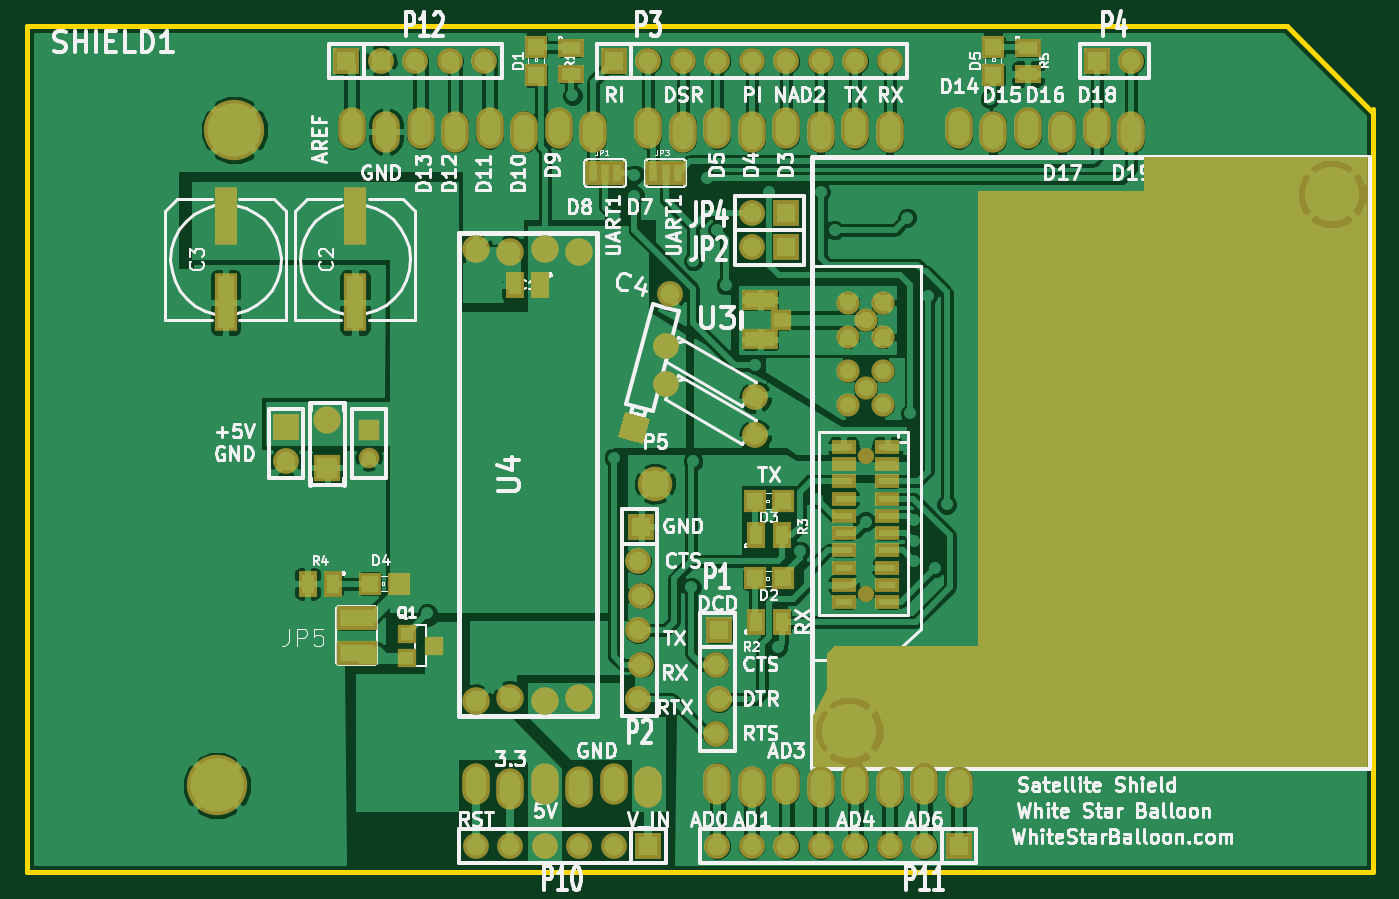
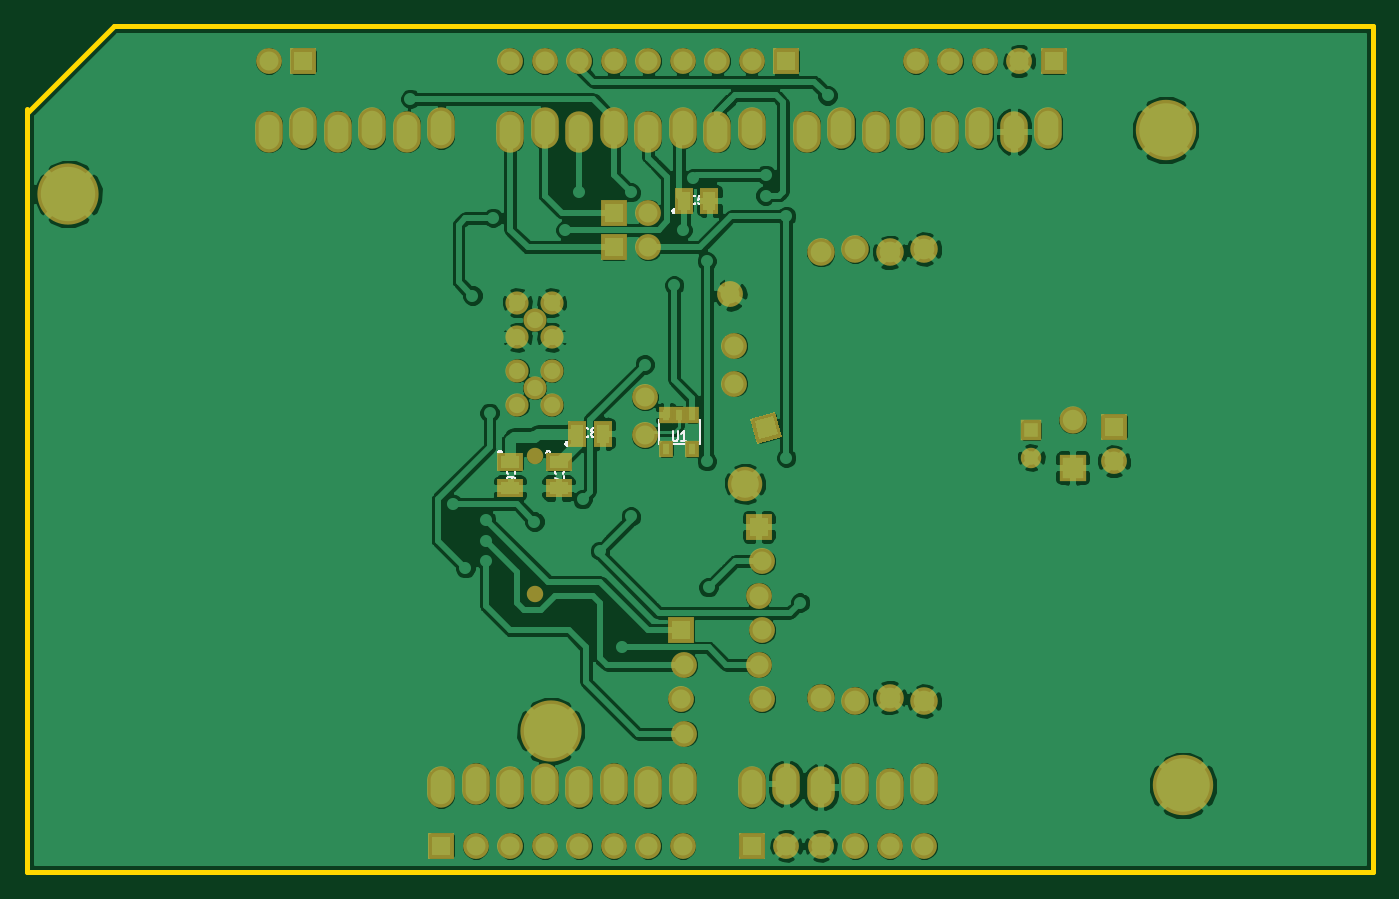
Circuit board: 11 layer files. Board 99.1 x 62.2 mm.
- bottom_copper: Iridium-Shield-Back.gbl (123210 bytes)
- top_copper: Iridium-Shield-Front.gtl (123738 bytes)
- bottom_mask: Iridium-Shield-Mask_Back.gbs (3259 bytes)
- top_mask: Iridium-Shield-Mask_Front.gts (4788 bytes)
- drill: Iridium-Shield-NPTH.drl (214 bytes)
- outline: Iridium-Shield-PCB_Edges.gbr (606 bytes)
- bottom_silk: Iridium-Shield-SilkS_Back.gbo (9177 bytes)
- top_silk: Iridium-Shield-SilkS_Front.gto (90690 bytes)
- paste: Iridium-Shield-SoldP_Back.gbp (593 bytes)
- paste: Iridium-Shield-SoldP_Front.gtp (1652 bytes)
- drill: Iridium-Shield.drl (2430 bytes)

=== bottom_copper: Iridium-Shield-Back.gbl (123210 bytes, source omitted) ===
=== top_copper: Iridium-Shield-Front.gtl (123738 bytes, source omitted) ===
=== bottom_mask: Iridium-Shield-Mask_Back.gbs ===
G04 (created by PCBNEW-RS274X (2012-01-10 BZR 3351)-testing) date Sunday, January 29, 2012 09:57:18 PM*
G01*
G70*
G90*
%MOIN*%
G04 Gerber Fmt 3.4, Leading zero omitted, Abs format*
%FSLAX34Y34*%
G04 APERTURE LIST*
%ADD10C,0.006000*%
%ADD11O,0.080000X0.120000*%
%ADD12C,0.175000*%
%ADD13R,0.059400X0.059400*%
%ADD14C,0.059400*%
%ADD15R,0.079100X0.079100*%
%ADD16C,0.079100*%
%ADD17C,0.100000*%
%ADD18R,0.075000X0.075000*%
%ADD19C,0.075000*%
%ADD20C,0.080000*%
%ADD21C,0.067200*%
%ADD22C,0.177500*%
%ADD23C,0.047600*%
%ADD24R,0.055000X0.075000*%
%ADD25R,0.040000X0.050000*%
%ADD26R,0.075000X0.055000*%
G04 APERTURE END LIST*
G54D10*
G54D11*
X27000Y20050D03*
X28000Y19950D03*
X29000Y20050D03*
X30000Y19950D03*
X31000Y20050D03*
X32000Y19950D03*
X27000Y00950D03*
X26000Y01050D03*
X25000Y00950D03*
X24000Y01050D03*
X23000Y00950D03*
X20000Y01050D03*
X21000Y00950D03*
X22000Y01050D03*
X18000Y00950D03*
X17000Y01050D03*
X16000Y00950D03*
X14000Y00900D03*
X13000Y01050D03*
X25000Y19950D03*
X24000Y20050D03*
X23000Y19950D03*
X22000Y20050D03*
X21000Y19950D03*
X20000Y20050D03*
X19000Y19950D03*
X18000Y20050D03*
X16400Y19950D03*
X15400Y20050D03*
X14400Y19950D03*
X13400Y20050D03*
X12400Y19950D03*
X11400Y20050D03*
X10400Y19950D03*
X09400Y20050D03*
X15000Y01050D03*
G54D12*
X06000Y20000D03*
X05500Y01000D03*
G54D13*
X09900Y11294D03*
G54D14*
X09900Y10506D03*
G54D15*
X08700Y10211D03*
G54D16*
X08700Y11589D03*
G54D17*
X18200Y09750D03*
G54D18*
X20050Y05500D03*
G54D19*
X19950Y04500D03*
X20050Y03500D03*
X19950Y02500D03*
G54D18*
X17800Y08500D03*
G54D19*
X17700Y07500D03*
X17800Y06500D03*
X17700Y05500D03*
X17800Y04500D03*
X17700Y03500D03*
G54D20*
X16000Y03550D03*
X15000Y03450D03*
X14000Y03550D03*
X13000Y03450D03*
X13000Y16550D03*
X14000Y16450D03*
X15000Y16550D03*
X16000Y16450D03*
G54D21*
X23793Y12024D03*
X24797Y12024D03*
X24797Y13024D03*
X23793Y13024D03*
X24297Y12524D03*
G54D22*
X23832Y02583D03*
X37808Y18134D03*
G54D21*
X24297Y14493D03*
X23793Y14993D03*
X24797Y14993D03*
X24797Y13993D03*
X23793Y13993D03*
G54D23*
X24297Y10563D03*
X24297Y06563D03*
G54D18*
X22000Y16600D03*
G54D19*
X21000Y16600D03*
G54D18*
X22000Y17600D03*
G54D19*
X21000Y17600D03*
G54D10*
G36*
X17847Y10909D02*
X17123Y11103D01*
X17317Y11827D01*
X18041Y11633D01*
X17847Y10909D01*
X17847Y10909D01*
G37*
G54D19*
X18618Y15232D03*
G54D18*
X17000Y22000D03*
G54D19*
X18000Y22000D03*
X19000Y22000D03*
X20000Y22000D03*
X21000Y22000D03*
X22000Y22000D03*
X23000Y22000D03*
X24000Y22000D03*
X25000Y22000D03*
G54D18*
X31000Y22000D03*
G54D19*
X32000Y22000D03*
G54D24*
X19975Y17950D03*
X19225Y17950D03*
G54D25*
X19725Y11750D03*
X20475Y11750D03*
X19725Y10750D03*
X20100Y11750D03*
X20475Y10750D03*
G54D26*
X25000Y10375D03*
X25000Y09625D03*
X23600Y10375D03*
X23600Y09625D03*
G54D24*
X23075Y11200D03*
X22325Y11200D03*
G54D18*
X07500Y11400D03*
G54D19*
X07500Y10400D03*
X18501Y12650D03*
X21099Y11150D03*
X18501Y13750D03*
X21099Y12250D03*
G54D18*
X27000Y-00750D03*
G54D19*
X26000Y-00750D03*
X25000Y-00750D03*
X24000Y-00750D03*
X23000Y-00750D03*
X22000Y-00750D03*
X21000Y-00750D03*
X20000Y-00750D03*
G54D18*
X18000Y-00750D03*
G54D19*
X17000Y-00750D03*
X16000Y-00750D03*
X15000Y-00750D03*
X14000Y-00750D03*
X13000Y-00750D03*
G54D18*
X09250Y22000D03*
G54D19*
X10250Y22000D03*
X11250Y22000D03*
X12250Y22000D03*
X13250Y22000D03*
M02*

=== top_mask: Iridium-Shield-Mask_Front.gts ===
G04 (created by PCBNEW-RS274X (2012-01-10 BZR 3351)-testing) date Sunday, January 29, 2012 09:57:18 PM*
G01*
G70*
G90*
%MOIN*%
G04 Gerber Fmt 3.4, Leading zero omitted, Abs format*
%FSLAX34Y34*%
G04 APERTURE LIST*
%ADD10C,0.006000*%
%ADD11O,0.080000X0.120000*%
%ADD12C,0.175000*%
%ADD13R,0.059400X0.059400*%
%ADD14C,0.059400*%
%ADD15R,0.079100X0.079100*%
%ADD16C,0.079100*%
%ADD17C,0.100000*%
%ADD18R,0.075000X0.075000*%
%ADD19C,0.075000*%
%ADD20R,0.045000X0.070000*%
%ADD21R,0.067200X0.169600*%
%ADD22R,0.055000X0.075000*%
%ADD23R,0.075000X0.055000*%
%ADD24R,0.067200X0.067200*%
%ADD25C,0.080000*%
%ADD26C,0.067200*%
%ADD27R,0.070000X0.040000*%
%ADD28C,0.177500*%
%ADD29C,0.047600*%
%ADD30R,0.120000X0.070000*%
%ADD31R,0.061300X0.059400*%
%ADD32R,0.106600X0.061300*%
%ADD33R,0.056000X0.056000*%
%ADD34C,0.010000*%
G04 APERTURE END LIST*
G54D10*
G54D11*
X27000Y20050D03*
X28000Y19950D03*
X29000Y20050D03*
X30000Y19950D03*
X31000Y20050D03*
X32000Y19950D03*
X27000Y00950D03*
X26000Y01050D03*
X25000Y00950D03*
X24000Y01050D03*
X23000Y00950D03*
X20000Y01050D03*
X21000Y00950D03*
X22000Y01050D03*
X18000Y00950D03*
X17000Y01050D03*
X16000Y00950D03*
X14000Y00900D03*
X13000Y01050D03*
X25000Y19950D03*
X24000Y20050D03*
X23000Y19950D03*
X22000Y20050D03*
X21000Y19950D03*
X20000Y20050D03*
X19000Y19950D03*
X18000Y20050D03*
X16400Y19950D03*
X15400Y20050D03*
X14400Y19950D03*
X13400Y20050D03*
X12400Y19950D03*
X11400Y20050D03*
X10400Y19950D03*
X09400Y20050D03*
X15000Y01050D03*
G54D12*
X06000Y20000D03*
X05500Y01000D03*
G54D13*
X09900Y11294D03*
G54D14*
X09900Y10506D03*
G54D15*
X08700Y10211D03*
G54D16*
X08700Y11589D03*
G54D17*
X18200Y09750D03*
G54D18*
X20050Y05500D03*
G54D19*
X19950Y04500D03*
X20050Y03500D03*
X19950Y02500D03*
G54D18*
X17800Y08500D03*
G54D19*
X17700Y07500D03*
X17800Y06500D03*
X17700Y05500D03*
X17800Y04500D03*
X17700Y03500D03*
G54D20*
X16400Y18750D03*
X16750Y18750D03*
X17100Y18750D03*
X18150Y18750D03*
X18500Y18750D03*
X18850Y18750D03*
G54D21*
X09500Y17500D03*
X09500Y15000D03*
X05750Y17500D03*
X05750Y15000D03*
G54D22*
X14875Y15500D03*
X14125Y15500D03*
G54D23*
X29000Y22375D03*
X29000Y21625D03*
G54D22*
X08875Y06850D03*
X08125Y06850D03*
X21125Y08250D03*
X21875Y08250D03*
X21125Y05750D03*
X21875Y05750D03*
G54D23*
X15750Y22375D03*
X15750Y21625D03*
G54D24*
X28000Y21587D03*
X28000Y22413D03*
X10763Y06850D03*
X09937Y06850D03*
X21913Y09250D03*
X21087Y09250D03*
X21913Y07000D03*
X21087Y07000D03*
X14750Y21587D03*
X14750Y22413D03*
G54D25*
X16000Y03550D03*
X15000Y03450D03*
X14000Y03550D03*
X13000Y03450D03*
X13000Y16550D03*
X14000Y16450D03*
X15000Y16550D03*
X16000Y16450D03*
G54D26*
X23793Y12024D03*
X24797Y12024D03*
X24797Y13024D03*
X23793Y13024D03*
X24297Y12524D03*
G54D27*
X24932Y10815D03*
X24932Y10315D03*
X24932Y09815D03*
X24932Y09315D03*
X24932Y08815D03*
X24932Y08315D03*
X24932Y07815D03*
X24932Y07315D03*
X24932Y06815D03*
X24932Y06315D03*
X23661Y06315D03*
X23661Y06815D03*
X23661Y07315D03*
X23661Y07815D03*
X23661Y08315D03*
X23661Y08815D03*
X23661Y09315D03*
X23661Y09815D03*
X23661Y10315D03*
X23661Y10815D03*
G54D28*
X23832Y02583D03*
X37808Y18134D03*
G54D26*
X24297Y14493D03*
X23793Y14993D03*
X24797Y14993D03*
X24797Y13993D03*
X23793Y13993D03*
G54D29*
X24297Y10563D03*
X24297Y06563D03*
G54D30*
X09550Y05850D03*
X09550Y04850D03*
G54D18*
X22000Y16600D03*
G54D19*
X21000Y16600D03*
G54D18*
X22000Y17600D03*
G54D19*
X21000Y17600D03*
G54D10*
G36*
X17847Y10909D02*
X17123Y11103D01*
X17317Y11827D01*
X18041Y11633D01*
X17847Y10909D01*
X17847Y10909D01*
G37*
G54D19*
X18618Y15232D03*
G54D18*
X17000Y22000D03*
G54D19*
X18000Y22000D03*
X19000Y22000D03*
X20000Y22000D03*
X21000Y22000D03*
X22000Y22000D03*
X23000Y22000D03*
X24000Y22000D03*
X25000Y22000D03*
G54D18*
X31000Y22000D03*
G54D19*
X32000Y22000D03*
G54D31*
X21841Y14500D03*
G54D32*
X21250Y15071D03*
X21250Y13929D03*
G54D33*
X11000Y04700D03*
X11000Y05400D03*
X11800Y05050D03*
G54D18*
X07500Y11400D03*
G54D19*
X07500Y10400D03*
X18501Y12650D03*
X21099Y11150D03*
X18501Y13750D03*
X21099Y12250D03*
G54D18*
X27000Y-00750D03*
G54D19*
X26000Y-00750D03*
X25000Y-00750D03*
X24000Y-00750D03*
X23000Y-00750D03*
X22000Y-00750D03*
X21000Y-00750D03*
X20000Y-00750D03*
G54D18*
X18000Y-00750D03*
G54D19*
X17000Y-00750D03*
X16000Y-00750D03*
X15000Y-00750D03*
X14000Y-00750D03*
X13000Y-00750D03*
G54D18*
X09250Y22000D03*
G54D19*
X10250Y22000D03*
X11250Y22000D03*
X12250Y22000D03*
X13250Y22000D03*
G54D10*
G36*
X38800Y01600D02*
X38800Y19200D01*
X32400Y19200D01*
X32400Y18200D01*
X27600Y18200D01*
X27600Y05000D01*
X23400Y05000D01*
X23200Y04800D01*
X23200Y03800D01*
X22800Y03000D01*
X22800Y01600D01*
X38800Y01600D01*
X38800Y01600D01*
G37*
G54D34*
X38800Y01600D02*
X38800Y19200D01*
X32400Y19200D01*
X32400Y18200D01*
X27600Y18200D01*
X27600Y05000D01*
X23400Y05000D01*
X23200Y04800D01*
X23200Y03800D01*
X22800Y03000D01*
X22800Y01600D01*
X38800Y01600D01*
M02*

=== drill: Iridium-Shield-NPTH.drl ===
M48
;DRILL file {Pcbnew (2011-nov-12)-testing} date Thu 19 Jan 2012 09:55:47 PM EST
;FORMAT={2:4/ absolute / inch / suppress leading zeros}
FMAT,2
INCH,TZ
T1C0.028
%
G90
G05
M72
T1
X55297Y40437
X55297Y44437
T0
M30

=== outline: Iridium-Shield-PCB_Edges.gbr ===
G04 (created by PCBNEW-RS274X (2012-01-10 BZR 3351)-testing) date Sunday, January 29, 2012 09:57:18 PM*
G01*
G70*
G90*
%MOIN*%
G04 Gerber Fmt 3.4, Leading zero omitted, Abs format*
%FSLAX34Y34*%
G04 APERTURE LIST*
%ADD10C,0.006000*%
%ADD11C,0.015000*%
G04 APERTURE END LIST*
G54D10*
G54D11*
X00000Y00000D02*
X00000Y-01500D01*
X39000Y00000D02*
X39000Y-01500D01*
X00000Y00000D02*
X00000Y21000D01*
X39000Y-01500D02*
X00000Y-01500D01*
X39000Y00200D02*
X39000Y00000D01*
X39000Y20600D02*
X39000Y00200D01*
X36500Y23000D02*
X00000Y23000D01*
X36500Y23000D02*
X39000Y20500D01*
X00000Y21000D02*
X00000Y23000D01*
M02*

=== bottom_silk: Iridium-Shield-SilkS_Back.gbo (9177 bytes, source omitted) ===
=== top_silk: Iridium-Shield-SilkS_Front.gto (90690 bytes, source omitted) ===
=== paste: Iridium-Shield-SoldP_Back.gbp ===
G04 (created by PCBNEW-RS274X (2011-nov-12)-testing) date Wed 25 Jan 2012 09:16:58 PM EST*
G01*
G70*
G90*
%MOIN*%
G04 Gerber Fmt 3.4, Leading zero omitted, Abs format*
%FSLAX34Y34*%
G04 APERTURE LIST*
%ADD10C,0.006000*%
%ADD11R,0.035000X0.055000*%
%ADD12R,0.020000X0.030000*%
%ADD13R,0.055000X0.035000*%
G04 APERTURE END LIST*
G54D10*
G54D11*
X19975Y17950D03*
X19225Y17950D03*
G54D12*
X19725Y11750D03*
X20475Y11750D03*
X19725Y10750D03*
X20100Y11750D03*
X20475Y10750D03*
G54D13*
X25000Y10375D03*
X25000Y09625D03*
X23600Y10375D03*
X23600Y09625D03*
G54D11*
X23075Y11200D03*
X22325Y11200D03*
M02*

=== paste: Iridium-Shield-SoldP_Front.gtp ===
G04 (created by PCBNEW-RS274X (2011-nov-12)-testing) date Wed 25 Jan 2012 09:16:58 PM EST*
G01*
G70*
G90*
%MOIN*%
G04 Gerber Fmt 3.4, Leading zero omitted, Abs format*
%FSLAX34Y34*%
G04 APERTURE LIST*
%ADD10C,0.006000*%
%ADD11R,0.025000X0.050000*%
%ADD12R,0.047200X0.149600*%
%ADD13R,0.035000X0.055000*%
%ADD14R,0.055000X0.035000*%
%ADD15R,0.047200X0.047200*%
%ADD16R,0.050000X0.020000*%
%ADD17R,0.100000X0.050000*%
%ADD18R,0.041300X0.039400*%
%ADD19R,0.086600X0.041300*%
%ADD20R,0.036000X0.036000*%
G04 APERTURE END LIST*
G54D10*
G54D11*
X16400Y18750D03*
X16750Y18750D03*
X17100Y18750D03*
X18150Y18750D03*
X18500Y18750D03*
X18850Y18750D03*
G54D12*
X09500Y17500D03*
X09500Y15000D03*
X05750Y17500D03*
X05750Y15000D03*
G54D13*
X14875Y15500D03*
X14125Y15500D03*
G54D14*
X29000Y22375D03*
X29000Y21625D03*
G54D13*
X08875Y06850D03*
X08125Y06850D03*
X21125Y08250D03*
X21875Y08250D03*
X21125Y05750D03*
X21875Y05750D03*
G54D14*
X15750Y22375D03*
X15750Y21625D03*
G54D15*
X28000Y21587D03*
X28000Y22413D03*
X10763Y06850D03*
X09937Y06850D03*
X21913Y09250D03*
X21087Y09250D03*
X21913Y07000D03*
X21087Y07000D03*
X14750Y21587D03*
X14750Y22413D03*
G54D16*
X24932Y10815D03*
X24932Y10315D03*
X24932Y09815D03*
X24932Y09315D03*
X24932Y08815D03*
X24932Y08315D03*
X24932Y07815D03*
X24932Y07315D03*
X24932Y06815D03*
X24932Y06315D03*
X23661Y06315D03*
X23661Y06815D03*
X23661Y07315D03*
X23661Y07815D03*
X23661Y08315D03*
X23661Y08815D03*
X23661Y09315D03*
X23661Y09815D03*
X23661Y10315D03*
X23661Y10815D03*
G54D17*
X09550Y05850D03*
X09550Y04850D03*
G54D18*
X21841Y14500D03*
G54D19*
X21250Y15071D03*
X21250Y13929D03*
G54D20*
X11000Y04700D03*
X11000Y05400D03*
X11800Y05050D03*
M02*

=== drill: Iridium-Shield.drl ===
M48
;DRILL file {Pcbnew (2012-01-10 BZR 3351)-testing} date Thursday, January 26, 2012 09:51:17 PM
;FORMAT={-:-/ absolute / inch / decimal}
FMAT,2
INCH,TZ
T1C0.020
T2C0.024
T3C0.031
T4C0.032
T5C0.039
T6C0.060
T7C0.125
T8C0.126
%
G90
G05
M72
T1
X4.260Y4.500
X4.540Y3.230
X4.540Y3.290
X4.650Y3.230
X4.650Y3.280
X4.680Y3.000
X4.760Y4.470
X4.800Y3.350
X4.800Y4.050
X4.860Y3.230
X4.860Y3.290
X4.990Y3.440
X5.025Y4.425
X5.030Y3.480
X5.030Y4.060
X5.070Y3.240
X5.090Y4.080
X5.090Y4.140
X5.090Y4.190
X5.090Y4.240
X5.090Y4.300
X5.100Y3.390
X5.125Y3.550
X5.140Y4.110
X5.140Y4.160
X5.140Y4.210
X5.140Y4.250
X5.140Y4.300
X5.210Y3.780
X5.250Y3.280
X5.250Y4.220
X5.275Y4.600
X5.340Y4.320
X5.365Y3.820
X5.390Y4.170
X5.400Y3.280
X5.440Y3.390
X5.530Y3.990
X5.530Y4.170
X5.530Y4.235
X5.530Y4.310
X5.620Y3.850
X5.650Y3.355
X5.660Y3.920
X5.670Y4.230
X5.670Y4.290
X5.670Y4.350
X5.710Y3.580
X5.730Y4.370
X5.765Y4.185
X5.890Y3.010
T2
X4.090Y3.971
X4.090Y4.049
T3
X5.479Y3.601
X5.479Y3.701
X5.479Y3.798
X5.479Y3.898
X5.530Y3.651
X5.530Y3.848
X5.580Y3.601
X5.580Y3.701
X5.580Y3.798
X5.580Y3.898
T4
X3.850Y3.960
X3.850Y4.060
X4.025Y2.900
X4.040Y3.095
X4.125Y2.900
X4.140Y3.105
X4.225Y2.900
X4.240Y3.095
X4.325Y2.900
X4.340Y3.105
X4.400Y3.445
X4.400Y4.755
X4.400Y4.995
X4.400Y5.175
X4.425Y2.900
X4.440Y3.095
X4.500Y3.455
X4.500Y4.745
X4.500Y5.010
X4.500Y5.175
X4.540Y3.105
X4.600Y3.445
X4.600Y4.755
X4.600Y4.995
X4.600Y5.175
X4.640Y3.095
X4.700Y3.455
X4.700Y4.745
X4.700Y5.005
X4.700Y5.175
X4.740Y3.105
X4.800Y2.900
X4.800Y4.995
X4.800Y5.175
X4.858Y3.963
X4.870Y4.350
X4.870Y4.550
X4.870Y4.750
X4.880Y4.250
X4.880Y4.450
X4.880Y4.650
X4.900Y2.900
X4.900Y3.095
X4.900Y5.005
X4.900Y5.175
X4.950Y3.725
X4.950Y3.835
X4.962Y3.577
X5.000Y2.900
X5.000Y3.105
X5.095Y4.650
X5.095Y4.850
X5.100Y2.900
X5.100Y3.095
X5.100Y4.995
X5.100Y5.175
X5.105Y4.550
X5.105Y4.750
X5.200Y2.900
X5.200Y3.105
X5.200Y3.340
X5.200Y3.440
X5.200Y5.005
X5.200Y5.175
X5.210Y3.875
X5.210Y3.985
X5.300Y2.900
X5.300Y3.095
X5.300Y3.340
X5.300Y3.440
X5.300Y4.995
X5.300Y5.175
X5.400Y2.900
X5.400Y3.105
X5.400Y5.005
X5.400Y5.175
X5.500Y2.900
X5.500Y3.095
X5.500Y4.995
X5.500Y5.175
X5.600Y2.900
X5.600Y3.105
X5.600Y5.005
X5.600Y5.175
X5.700Y4.995
X5.700Y5.175
X5.800Y3.095
X5.800Y5.005
X5.800Y5.175
X5.900Y3.105
X6.000Y3.095
X6.100Y3.105
X6.200Y2.900
X6.200Y3.095
X6.300Y2.900
X6.300Y3.105
T5
X3.970Y3.941
X3.970Y4.079
T6
X4.920Y4.125
T7
X3.650Y5.000
X3.700Y3.100
T8
X5.483Y4.842
X6.881Y3.287
T0
M30
